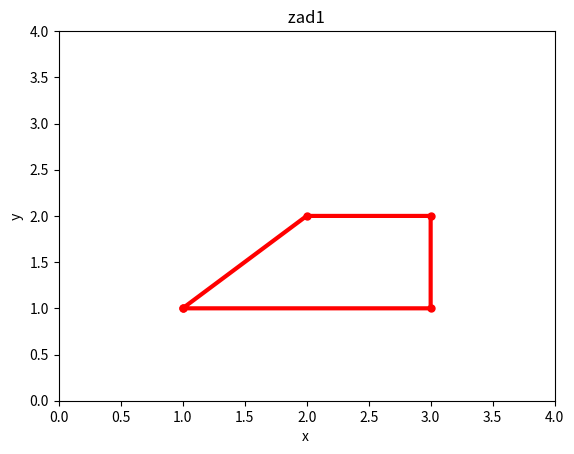

Generate this figure with matplotlib:
#Zadatak 2.4.1 Pomocu funkcija ´ numpy.array i matplotlib.pyplot pokušajte nacrtati sliku
#2.3 u okviru skripte zadatak_1.py. Igrajte se sa slikom, promijenite boju linija, debljinu linije i
#sl.

import numpy as np
import matplotlib.pyplot as plt

x = np.array ([1,3,3,2,1])

y= np.array ([1,1,2,2,1])

plt . plot (x , y , "b", linewidth =3 , marker =".", markersize =10, color='red', )
plt . axis ([0 ,4 ,0 , 4])
plt . xlabel ("x ")
plt . ylabel (" y ")
plt . title ( " zad1 ")
plt . show ()
